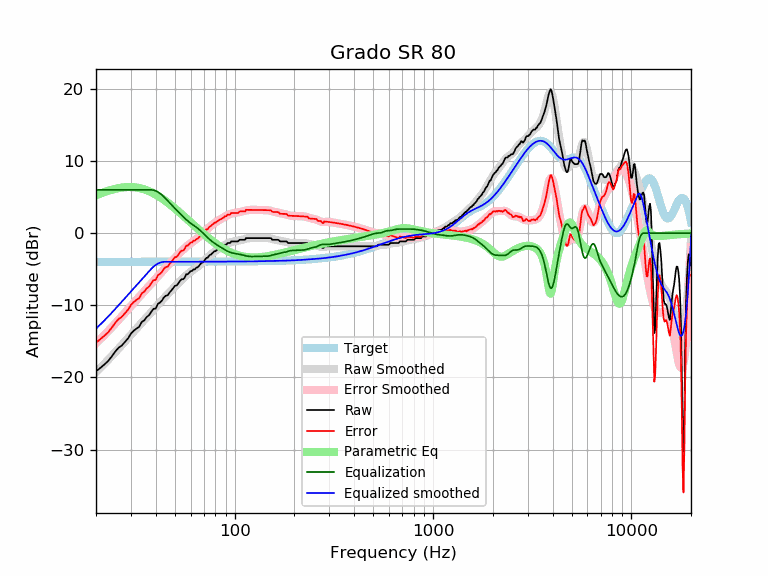

Data behind this chart, as committed beside it:
frequency, raw, error, smoothed, error_smoothed, equalization, parametric_eq, equalized_raw, equalized_smoothed, target
20, -19.15, -15.16, -19.25, -15.26, 6.00, 5.25, -13.15, -13.25, -3.98
21, -18.69, -14.71, -18.68, -14.70, 6.00, 5.48, -12.69, -12.68, -3.98
22, -18.22, -14.23, -18.12, -14.14, 6.00, 5.68, -12.22, -12.12, -3.98
23, -17.73, -13.75, -17.57, -13.59, 6.00, 5.86, -11.73, -11.57, -3.98
24, -17.09, -13.12, -17.04, -13.06, 6.00, 6.01, -11.09, -11.04, -3.98
25, -16.41, -12.43, -16.51, -12.53, 6.00, 6.14, -10.41, -10.51, -3.98
26, -15.87, -11.89, -15.99, -12.01, 6.00, 6.24, -9.87, -9.99, -3.98
27, -15.56, -11.58, -15.48, -11.51, 6.00, 6.32, -9.56, -9.48, -3.98
28, -15.06, -11.08, -14.99, -11.02, 6.00, 6.37, -9.06, -8.99, -3.98
29, -14.59, -10.61, -14.52, -10.55, 6.00, 6.39, -8.59, -8.52, -3.97
30, -13.93, -9.95, -14.07, -10.09, 6.00, 6.39, -7.93, -8.07, -3.97
31, -13.52, -9.54, -13.63, -9.66, 6.00, 6.37, -7.52, -7.63, -3.97
32, -13.22, -9.25, -13.21, -9.24, 6.00, 6.32, -7.22, -7.21, -3.97
33, -12.99, -9.02, -12.80, -8.83, 6.00, 6.26, -6.99, -6.80, -3.97
34, -12.31, -8.34, -12.41, -8.44, 6.00, 6.17, -6.31, -6.41, -3.97
35, -12.08, -8.11, -12.03, -8.06, 6.00, 6.07, -6.08, -6.03, -3.97
36, -11.62, -7.65, -11.66, -7.69, 6.00, 5.95, -5.62, -5.66, -3.97
37, -11.37, -7.40, -11.29, -7.32, 6.00, 5.82, -5.37, -5.29, -3.97
38, -10.89, -6.92, -10.94, -6.97, 6.00, 5.67, -4.89, -4.94, -3.97
39, -10.48, -6.51, -10.59, -6.62, 5.95, 5.52, -4.53, -4.64, -3.97
40, -10.45, -6.48, -10.25, -6.28, 5.85, 5.35, -4.60, -4.40, -3.97
41, -9.80, -5.83, -9.92, -5.95, 5.71, 5.18, -4.09, -4.21, -3.97
42, -9.62, -5.66, -9.61, -5.64, 5.52, 5.00, -4.10, -4.09, -3.97
43, -9.34, -5.38, -9.30, -5.33, 5.30, 4.81, -4.05, -4.00, -3.97
44, -8.89, -4.92, -9.01, -5.04, 5.04, 4.62, -3.85, -3.97, -3.97
45, -8.66, -4.69, -8.72, -4.75, 4.75, 4.43, -3.91, -3.97, -3.97
46, -8.60, -4.63, -8.45, -4.48, 4.48, 4.23, -4.12, -3.97, -3.97
47, -8.21, -4.24, -8.18, -4.21, 4.21, 4.03, -4.00, -3.97, -3.97
48, -7.93, -3.96, -7.91, -3.94, 3.94, 3.83, -3.99, -3.97, -3.97
49, -7.62, -3.65, -7.65, -3.68, 3.68, 3.63, -3.93, -3.97, -3.97
50, -7.29, -3.32, -7.40, -3.43, 3.43, 3.43, -3.86, -3.97, -3.97
51, -7.25, -3.28, -7.16, -3.19, 3.19, 3.23, -4.06, -3.97, -3.97
52, -6.97, -2.99, -6.92, -2.95, 2.95, 3.03, -4.02, -3.97, -3.97
53, -6.61, -2.64, -6.69, -2.72, 2.72, 2.83, -3.89, -3.97, -3.97
54, -6.38, -2.41, -6.46, -2.49, 2.49, 2.63, -3.89, -3.97, -3.97
55, -6.38, -2.41, -6.25, -2.28, 2.28, 2.44, -4.10, -3.97, -3.97
56, -6.15, -2.18, -6.04, -2.07, 2.07, 2.25, -4.08, -3.97, -3.97
57, -5.70, -1.73, -5.85, -1.88, 1.88, 2.06, -3.82, -3.97, -3.97
58, -5.70, -1.73, -5.67, -1.70, 1.70, 1.87, -4.00, -3.97, -3.97
59, -5.47, -1.50, -5.50, -1.53, 1.53, 1.68, -3.94, -3.97, -3.97
60, -5.25, -1.28, -5.35, -1.38, 1.38, 1.50, -3.87, -3.97, -3.97
61, -5.24, -1.28, -5.20, -1.24, 1.24, 1.32, -4.01, -3.97, -3.97
62, -5.01, -1.05, -5.07, -1.10, 1.10, 1.15, -3.91, -3.97, -3.97
63, -5.01, -1.05, -4.93, -0.97, 0.97, 0.97, -4.04, -3.97, -3.97
64, -4.79, -0.82, -4.80, -0.83, 0.83, 0.80, -3.95, -3.96, -3.96
65, -4.74, -0.77, -4.66, -0.69, 0.69, 0.64, -4.04, -3.96, -3.96
66, -4.56, -0.60, -4.51, -0.55, 0.55, 0.48, -4.01, -3.96, -3.96
67, -4.33, -0.37, -4.35, -0.39, 0.39, 0.32, -3.94, -3.96, -3.96
68, -4.10, -0.14, -4.18, -0.22, 0.22, 0.16, -3.88, -3.96, -3.96
69, -4.08, -0.12, -4.01, -0.05, 0.05, 0.01, -4.02, -3.96, -3.96
70, -3.87, 0.08, -3.84, 0.12, -0.12, -0.14, -3.99, -3.96, -3.96
71, -3.65, 0.31, -3.67, 0.28, -0.28, -0.28, -3.93, -3.96, -3.96
72, -3.42, 0.54, -3.51, 0.45, -0.45, -0.42, -3.87, -3.96, -3.96
73, -3.42, 0.54, -3.35, 0.61, -0.61, -0.56, -4.03, -3.96, -3.96
74, -3.19, 0.76, -3.20, 0.76, -0.76, -0.69, -3.95, -3.96, -3.96
75, -3.02, 0.93, -3.06, 0.90, -0.90, -0.82, -3.92, -3.95, -3.95
76, -2.96, 0.99, -2.92, 1.03, -1.03, -0.95, -4.00, -3.95, -3.95
77, -2.78, 1.17, -2.79, 1.16, -1.16, -1.07, -3.94, -3.95, -3.95
78, -2.67, 1.28, -2.68, 1.28, -1.28, -1.19, -3.95, -3.95, -3.95
79, -2.51, 1.44, -2.57, 1.39, -1.39, -1.30, -3.89, -3.95, -3.95
... 553 more rows
